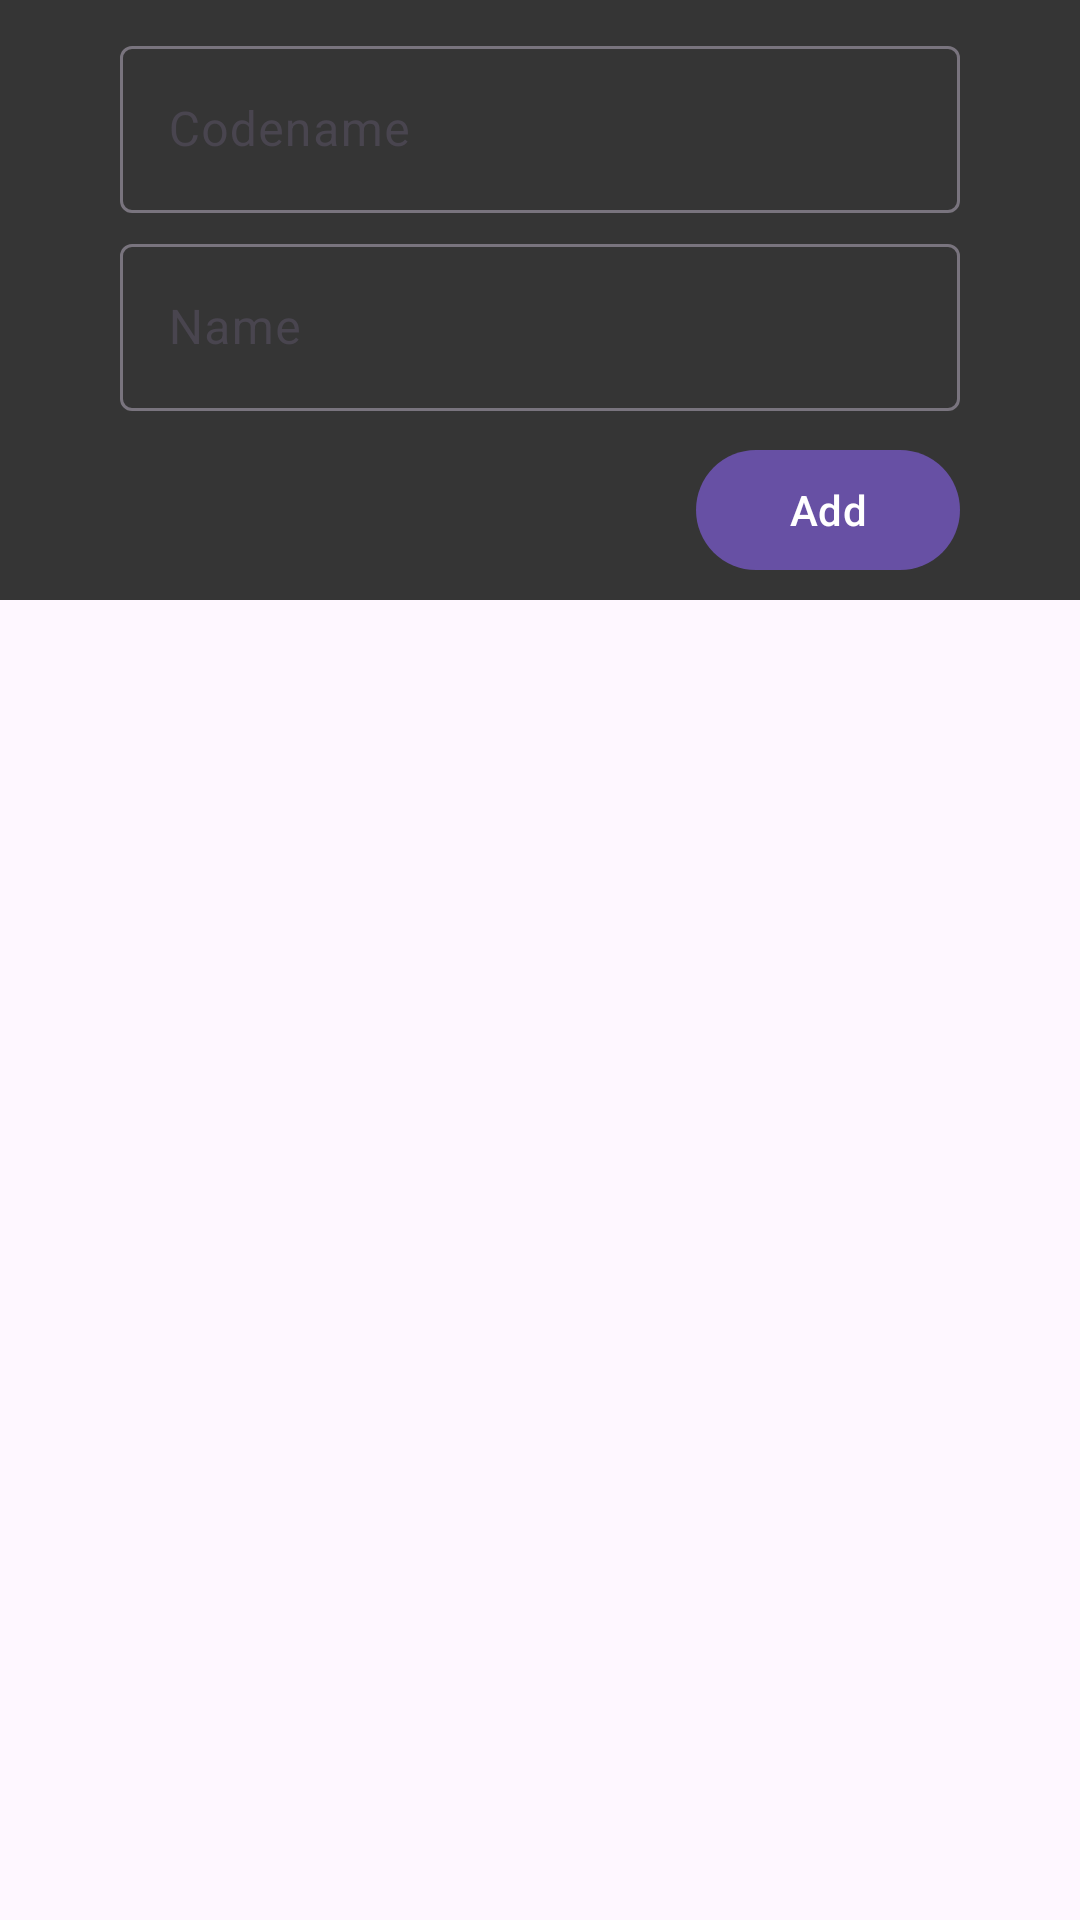

Here is an Android app screen rendered from its layout file. Give the layout XML and the strings, colors and styles it references.
<!-- AndroidManifest.xml: application theme Theme.JournalTracker -->
<!-- res/layout/activity_campus_edit.xml -->
<?xml version="1.0" encoding="utf-8"?>
<androidx.constraintlayout.widget.ConstraintLayout xmlns:android="http://schemas.android.com/apk/res/android"
    xmlns:app="http://schemas.android.com/apk/res-auto"
    xmlns:tools="http://schemas.android.com/tools"
    android:id="@+id/main"
    android:layout_width="match_parent"
    android:layout_height="match_parent"
    tools:context=".ui.studentsedit.StudentsEditActivity">

    <View
        android:id="@+id/footer"
        android:layout_width="0dp"
        android:layout_height="200dp"
        android:background="#353535"
        app:layout_constraintEnd_toEndOf="parent"
        app:layout_constraintStart_toStartOf="parent"
        app:layout_constraintTop_toTopOf="parent" />

    <com.google.android.material.textfield.TextInputLayout
        android:id="@+id/codename_field"
        android:layout_width="match_parent"
        android:layout_height="wrap_content"
        android:layout_marginHorizontal="40dp"
        android:layout_marginTop="10dp"
        android:hint="@string/campus_codename"
        app:layout_constraintEnd_toEndOf="@id/footer"
        app:layout_constraintStart_toStartOf="@id/footer"
        app:layout_constraintTop_toTopOf="@id/footer">

        <com.google.android.material.textfield.TextInputEditText
            android:id="@+id/codename_input"
            android:layout_width="match_parent"
            android:layout_height="wrap_content"
            android:imeOptions="actionNext"
            android:inputType="textPersonName"
            android:maxLines="1" />

    </com.google.android.material.textfield.TextInputLayout>

    <com.google.android.material.textfield.TextInputLayout
        android:id="@+id/name_field"
        android:layout_width="match_parent"
        android:layout_height="wrap_content"
        android:layout_marginHorizontal="40dp"
        android:layout_marginTop="5dp"
        android:hint="@string/campus_name"
        app:layout_constraintEnd_toEndOf="@id/footer"
        app:layout_constraintStart_toStartOf="@id/footer"
        app:layout_constraintTop_toBottomOf="@id/codename_field">

        <com.google.android.material.textfield.TextInputEditText
            android:id="@+id/name_input"
            android:layout_width="match_parent"
            android:layout_height="wrap_content"
            android:imeOptions="actionDone"
            android:inputType="textPersonName"
            android:maxLines="1" />

    </com.google.android.material.textfield.TextInputLayout>

    <com.google.android.material.button.MaterialButton
        android:id="@+id/add_button"
        android:layout_width="wrap_content"
        android:layout_height="40dp"
        android:layout_marginEnd="40dp"
        android:layout_marginBottom="10dp"
        android:button="@null"
        android:insetLeft="0dp"
        android:insetTop="0dp"
        android:insetRight="0dp"
        android:insetBottom="0dp"
        android:text="@string/campus_add"
        app:icon="@drawable/baseline_add_24"
        app:iconGravity="textStart"
        app:iconPadding="0dp"
        app:iconSize="30dp"
        app:layout_constraintBottom_toBottomOf="@id/footer"
        app:layout_constraintEnd_toEndOf="@id/footer" />

    <androidx.recyclerview.widget.RecyclerView
        android:id="@+id/campuses"
        android:layout_width="0dp"
        android:layout_height="0dp"
        android:paddingTop="5dp"
        android:paddingBottom="5dp"
        app:layout_constraintEnd_toEndOf="parent"
        app:layout_constraintStart_toStartOf="parent"
        app:layout_constraintTop_toBottomOf="@id/footer"
        app:layout_constraintBottom_toBottomOf="parent"
        tools:listitem="@layout/item_campus_edit" />

    <FrameLayout
        android:id="@+id/loading_status"
        android:layout_width="0dp"
        android:layout_height="0dp"
        android:background="@color/item_texta"
        android:clickable="true"
        android:elevation="100dp"
        android:visibility="gone"
        app:layout_constraintBottom_toBottomOf="parent"
        app:layout_constraintEnd_toEndOf="parent"
        app:layout_constraintStart_toStartOf="parent"
        app:layout_constraintTop_toTopOf="parent">

        <ProgressBar
            android:layout_width="100dp"
            android:layout_height="100dp"
            android:layout_gravity="center" />
    </FrameLayout>
</androidx.constraintlayout.widget.ConstraintLayout>
<!-- res/layout/item_campus_edit.xml (included above) -->
<?xml version="1.0" encoding="utf-8"?>
<androidx.constraintlayout.widget.ConstraintLayout xmlns:android="http://schemas.android.com/apk/res/android"
    xmlns:app="http://schemas.android.com/apk/res-auto"
    android:layout_width="match_parent"
    android:layout_height="135dp"
    android:layout_marginHorizontal="10dp"
    android:layout_marginTop="10dp"
    android:background="@drawable/item_lesson_background"
    android:clickable="true">

    <TextView
        android:id="@+id/position"
        android:layout_width="wrap_content"
        android:layout_height="wrap_content"
        android:layout_marginStart="30dp"
        android:layout_marginTop="30dp"
        android:text="@string/item_campus_order"
        android:textSize="22sp"
        android:textStyle="bold"
        app:layout_constraintStart_toStartOf="parent"
        app:layout_constraintTop_toTopOf="parent" />


    <TextView
        android:id="@+id/codename"
        android:layout_width="wrap_content"
        android:layout_height="wrap_content"
        android:layout_marginStart="20dp"
        android:textStyle="bold"
        android:text="@string/item_campus_codename"
        android:textSize="22sp"
        app:layout_constraintBottom_toBottomOf="@id/position"
        app:layout_constraintStart_toEndOf="@id/position" />

    <TextView
        android:id="@+id/times"
        android:layout_width="wrap_content"
        android:layout_height="wrap_content"
        android:text="@string/item_campus_name"
        android:textSize="22sp"
        android:layout_marginTop="15dp"
        app:layout_constraintTop_toBottomOf="@id/codename"
        app:layout_constraintStart_toStartOf="@id/position" />

    <com.google.android.material.button.MaterialButton
        android:layout_width="40dp"
        android:layout_height="40dp"
        android:layout_marginEnd="20dp"
        android:layout_marginBottom="20dp"
        android:insetTop="0dp"
        android:insetBottom="0dp"
        app:icon="@drawable/baseline_close_24"
        android:insetRight="0dp"
        android:insetLeft="0dp"
        app:iconGravity="textStart"
        app:iconSize="30dp"
        app:iconPadding="0dp"
        android:button="@null"
        app:layout_constraintBottom_toBottomOf="parent"
        app:layout_constraintEnd_toEndOf="parent"/>

</androidx.constraintlayout.widget.ConstraintLayout>
<!-- resources referenced by this layout -->
<resources>
  <!-- drawable item_lesson_background (drawable) -->
  <?xml version="1.0" encoding="utf-8"?>
  <shape xmlns:android="http://schemas.android.com/apk/res/android">
      <solid android:color="@color/item_background"/>
      <corners android:radius="10dp"/>
      <padding android:left="0dp" android:top="0dp" android:right="0dp" android:bottom="0dp" />
  </shape>
  <string name="campus_add">Add</string>
  <string name="campus_codename">Codename</string>
  <string name="campus_name">Name</string>
  <string name="item_campus_codename" translatable="false">%1$s</string>
  <string name="item_campus_name" translatable="false">%1$s</string>
  <string name="item_campus_order" translatable="false">%1$d</string>
  <style name="Theme.JournalTracker" parent="Base.Theme.JournalTracker" />
  <color name="item_background">#2F2F2F</color>
  <style name="Base.Theme.JournalTracker" parent="Theme.Material3.DayNight.NoActionBar">
          
          
      </style>
</resources>
